Run: headless pygame with SDL's dummy video driver; simulated clock (each Clock.tick advances the game by its frame time, no real sleeping); random seed 0; keys injected as events and as key.get_pressed() state; mouse plan: one left click at the window centre at the start of phase 2, then a move to the lower-right quarter at the start of phase 3.
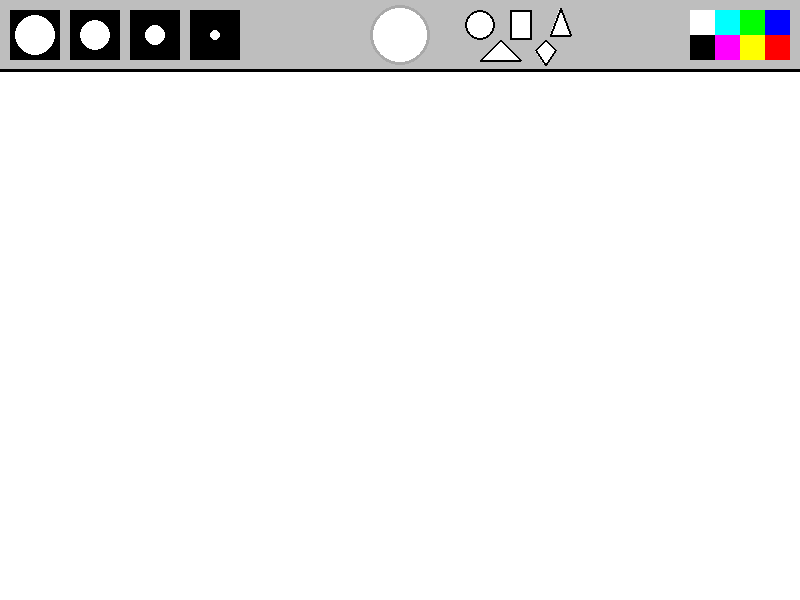
Frame 1 of 4 · flips 1–60 · no input
Frame 2 of 4 · flips 61–180 · clicked the window centre · tapped SPACE, RETURN · held RIGHT (→), D · screen unchanged from frame 1, image omitted
Frame 3 of 4 · flips 181–300 · moved the mouse to the lower-right quarter · held DOWN (↓), S · screen unchanged from frame 2, image omitted
Frame 4 of 4 · flips 301–420 · held LEFT (←), A, UP (↑), W · screen unchanged from frame 3, image omitted

The pygame program that drew these frames:

import pygame
pygame.init()

fps = 60 #частота пөр секонд 
timer = pygame.time.Clock()
WIDTH = 800
HEIGHT = 600
active_size = 0
active_color = 'white'
active_figure = 0
screen = pygame.display.set_mode((800,600))
pygame.display.set_caption('PAINT')
painting = []

    
def draw_menu(size, color, figures):
    pygame.draw.rect(screen, 'gray', [0,0,WIDTH, 70])
    pygame.draw.line(screen, 'black', (0,70), (WIDTH, 70) ,3)
    xl_brush = pygame.draw.rect(screen, 'black', [10, 10, 50, 50])
    pygame.draw.circle(screen, 'white', (35, 35), 20)
    l_brush = pygame.draw.rect(screen, 'black', [70, 10, 50, 50])
    pygame.draw.circle(screen, 'white', (95, 35), 15)
    m_brush = pygame.draw.rect(screen, 'black', [130, 10, 50, 50])
    pygame.draw.circle(screen, 'white', (155, 35), 10)
    s_brush = pygame.draw.rect(screen, 'black', [190, 10, 50, 50])
    pygame.draw.circle(screen, 'white', (215, 35), 5)
    brush_list=[xl_brush, l_brush, m_brush,s_brush]
    #КВАДРАТТЫ БАСҚАНДА ЖАСЫЛ БОРДЕР БОЛАДЫ
    if size == 20:
        pygame.draw.rect(screen, 'green', [10,10,50,50],3)
    elif size == 15:
        pygame.draw.rect(screen, 'green', [70,10,50,50],3)
    elif size == 10:
        pygame.draw.rect(screen, 'green', [130,10,50,50],3)
    elif size == 5:
        pygame.draw.rect(screen, 'green', [190,10,50,50],3)  
    
    #ТАҢДАҒАН ЦВЕТ ТҮСІ ШЕҢБЕР ІШІНДЕ       
    draw_circle = pygame.draw.circle(screen, color, (400, 35), 30)
    draw_rect = pygame.draw.circle(screen, 'dark gray', (400, 35), 30, 3)
    
    
    blue = pygame.draw.rect(screen, (0,0,255), [WIDTH - 35, 10, 25, 25])
    red = pygame.draw.rect(screen, (255,0,0), [WIDTH - 35, 35, 25, 25])
    green = pygame.draw.rect(screen, (0,255,0), [WIDTH - 60, 10, 25, 25])
    yellow = pygame.draw.rect(screen, (255,255,0), [WIDTH - 60, 35, 25, 25])
    teal = pygame.draw.rect(screen, (0,255,255), [WIDTH - 85, 10, 25, 25])
    purple = pygame.draw.rect(screen, (255,0,255), [WIDTH - 85, 35, 25, 25])
    white = pygame.draw.rect(screen, (255,255,255), [WIDTH - 110, 10, 25, 25])
    black = pygame.draw.rect(screen, (0,0,0), [WIDTH - 110, 35, 25, 25]) 
    
    #фигура чтобы выбрать
    pygame.draw.circle(screen, (255,255,255), (480, 25), 15)
    circle = pygame.draw.circle(screen, 'black', (480,25),15, 2)
    
    pygame.draw.rect(screen, (255,255,255), [WIDTH - 290, 10, 22,30])
    rect = pygame.draw.rect(screen, 'black', [WIDTH - 290, 10, 22,30], 2)
    #теңбүйірлі үшбұрыш
    pygame.draw.polygon(screen, 'white', ((550,35), (560,8), (570,35)))
    eq_triangle = pygame.draw.polygon(screen, 'black', ((550,35), (560,8), (570,35)), 2)
    
    pygame.draw.polygon(screen, 'white',((480,60), (500,40), (520, 60)) )
    right_triangle = pygame.draw.polygon(screen, 'black',((480,60), (500,40), (520, 60)),2 )
    #rhombus 
    pygame.draw.polygon(screen, 'white',((535,50), (545,40), (555, 50),(545,65)))
    rhombus = pygame.draw.polygon(screen, 'black',((535,50), (545,40), (555, 50),(545,65)), 2)
    
    figures = [circle, rect, eq_triangle, right_triangle, rhombus]
    color_rect = [blue, red, green, yellow, teal, purple, white, black]
    rgb_list = [(0,0,255), (255,0,0), (0,255,0), (255,255,0),(0,255,255), (255,0,255),(255,255,255),(0,0,0)]
    return brush_list, color_rect, rgb_list, figures
    
def draw_painting(paints):
    for i in range(len(paints)):
        pygame.draw.circle(screen, paints[i][0],paints[i][1], paints[i][2])
    
run = True
while run:
    timer.tick(fps)# кол-во кадров в секунду 
    screen.fill((255,255,255))
    mouse = pygame.mouse.get_pos() #get the coordinates of the mouse
    left_click = pygame.mouse.get_pressed()[0] #нажата ли левая сторона мыши именно первый элемент
    
    
    if left_click and mouse[1] > 0: #not over the menu
        painting.append((active_color, mouse, active_size, active_figure))
    draw_painting(painting)
    
    if mouse[1] > 0:
        pygame.draw.circle(screen, active_color, mouse, active_size, active_figure)
    brushes, colors, rgbs, figures = draw_menu(active_size, active_color, active_figure)
    
    for event in pygame.event.get():
        if event.type == pygame.QUIT:
            run = False
            
        if event.type == pygame.MOUSEBUTTONDOWN:
            for i in range(len(brushes)): # все кисти в списке
                if brushes[i].collidepoint(event.pos):
                    active_size = 20 - (i * 5)
                    
            for i in range(len(colors)):
                if colors[i].collidepoint(event.pos):
                    active_color = rgbs[i]
                    

    pygame.display.flip()
pygame.quit()
